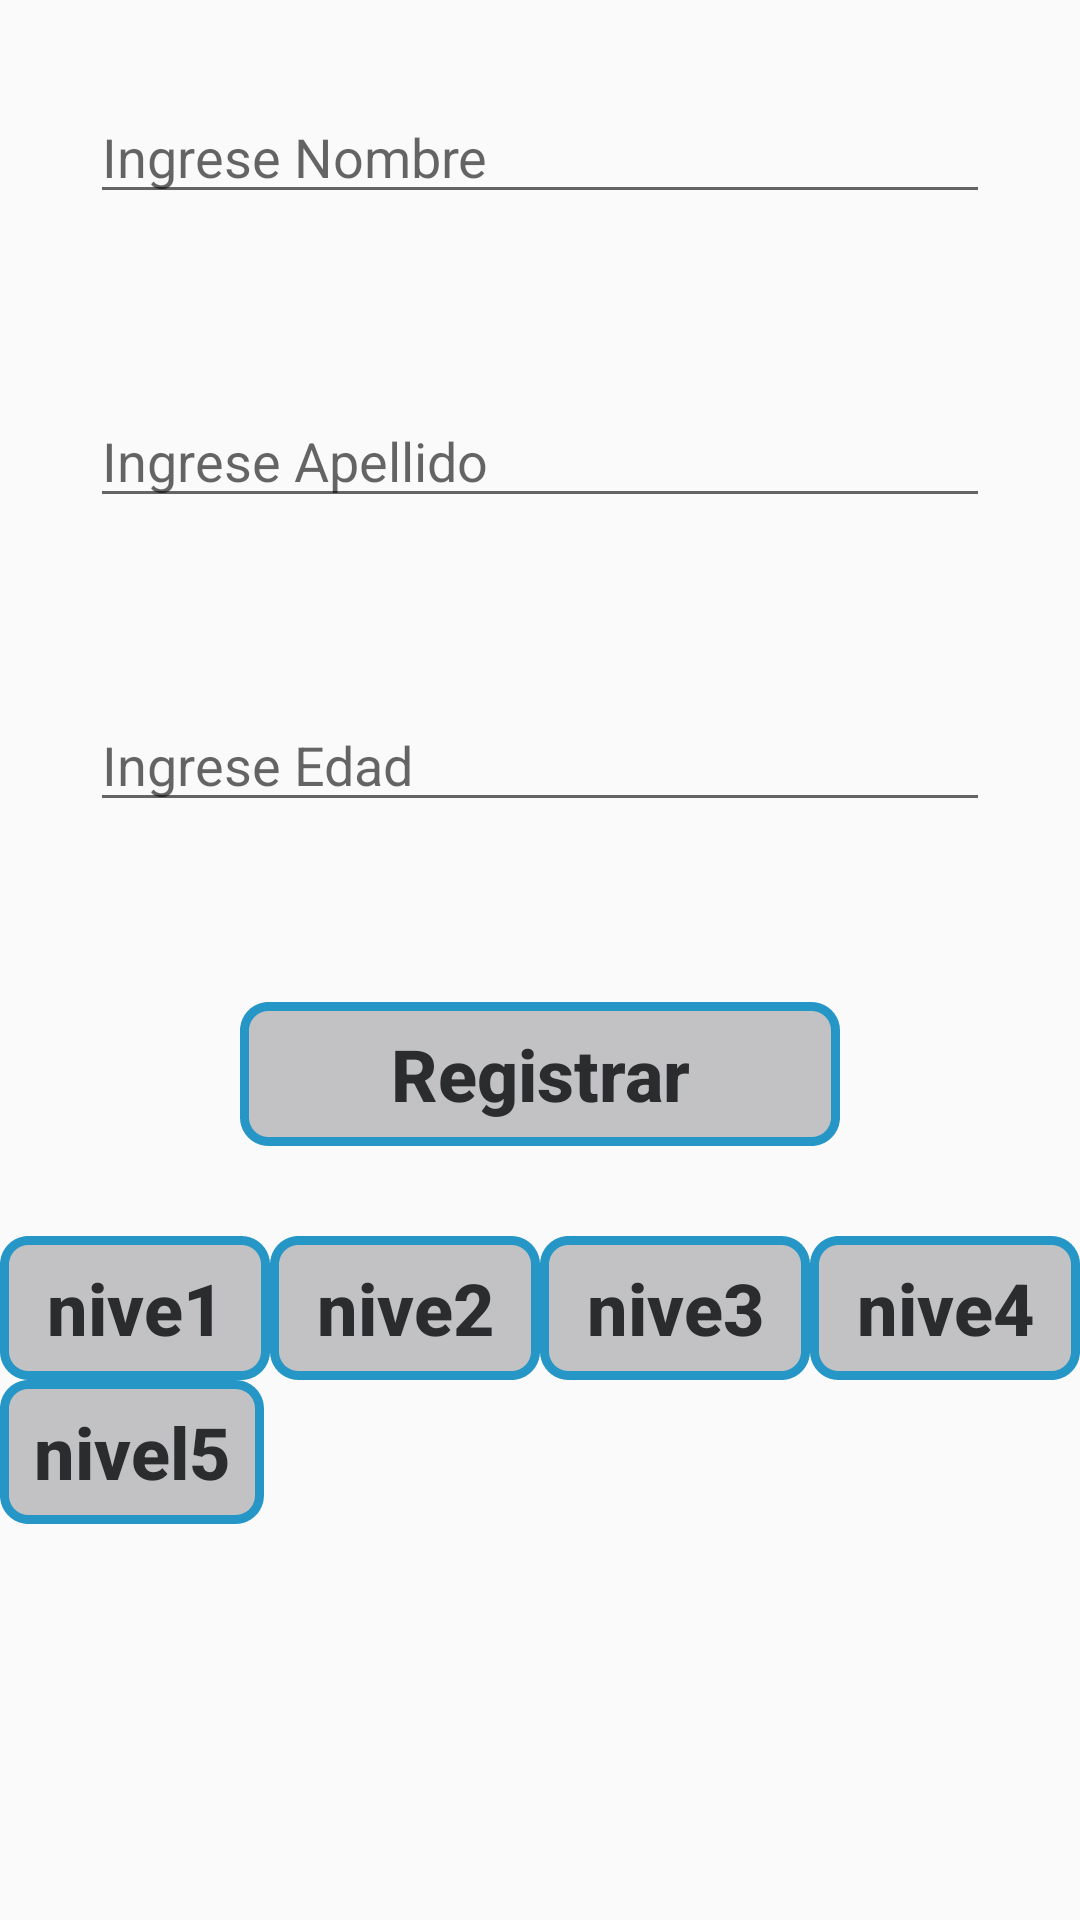

This screen was rendered from an Android layout file. Write that file and the resources it references.
<!-- AndroidManifest.xml: application theme AppTheme -->
<!-- res/layout/fragment_registro_.xml -->
<?xml version="1.0" encoding="utf-8"?>
<LinearLayout xmlns:android="http://schemas.android.com/apk/res/android"
    xmlns:tools="http://schemas.android.com/tools"
    style="@style/FragmentRegistro"
    tools:context=".view.Registro">
    
    <ScrollView
        android:layout_width="match_parent"
        android:layout_height="match_parent">

        <LinearLayout
            android:layout_width="match_parent"
            android:layout_height="wrap_content"
            android:orientation="vertical">

            <EditText
                android:id="@+id/txtnomusu"
                style="@style/FormatoRegistro"
                android:layout_marginHorizontal="30dp"
                android:hint="@string/texto_InNombre" />

            <EditText
                android:id="@+id/txtciudadusu"
                style="@style/FormatoRegistro"
                android:layout_marginHorizontal="30dp"

                android:hint="@string/texto_InApellido" />

            <EditText
                android:id="@+id/txtedadusu"
                android:layout_marginHorizontal="30dp"
                style="@style/FormatoRegistro"
                android:hint="@string/texto_InEdad"/>

            <Button
            android:id="@+id/RegistroUsu"

            android:layout_marginHorizontal="80dp"
            android:layout_marginVertical="30dp"
            android:text="@string/texto_Registrar"
            style="@style/TeclaNum"></Button>

            <LinearLayout
                android:layout_width="match_parent"
                android:layout_height="match_parent"
                android:orientation="horizontal">

                <Button
                    android:id="@+id/pruebaNivel"
                    style="@style/TeclaNum"
                    android:layout_width="wrap_content"
                    android:layout_height="wrap_content"
                    android:text="nive1"></Button>

                <Button
                    android:id="@+id/pruebaNive2"
                    style="@style/TeclaNum"
                    android:layout_width="wrap_content"
                    android:layout_height="wrap_content"
                    android:layout_weight="1"
                    android:text="nive2"></Button>

                <Button
                    android:id="@+id/pruebaNive3"
                    style="@style/TeclaNum"
                    android:layout_width="wrap_content"
                    android:layout_height="wrap_content"
                    android:layout_weight="1"
                    android:text="nive3"></Button>

                <Button
                    android:id="@+id/PruebaNive4"
                    style="@style/TeclaNum"
                    android:layout_width="wrap_content"
                    android:layout_height="wrap_content"
                    android:text="nive4"></Button>
            </LinearLayout>
            <Button
                android:id="@+id/PruebaNive5"
                style="@style/TeclaNum"
                android:layout_width="wrap_content"
                android:layout_height="wrap_content"
                android:text="nivel5"></Button>
        </LinearLayout>
    </ScrollView>
</LinearLayout>
<!-- resources referenced by this layout -->
<resources>
  <string name="texto_InApellido">Ingrese Apellido</string>
  <string name="texto_InEdad">Ingrese Edad</string>
  <string name="texto_InNombre">Ingrese Nombre</string>
  <string name="texto_Registrar">Registrar</string>
  <style name="FormatoRegistro">
          <item name="android:layout_width">match_parent</item>
          <item name="android:layout_height">wrap_content</item>
  
  
      </style>
  <style name="FragmentRegistro">
          <item name="android:layout_width">match_parent</item>
          <item name="android:layout_height">match_parent</item>
          <item name="android:orientation">vertical</item>
          <item name="android:background">@color/texto_toast_ok</item>
  
      </style>
  <style name="TeclaNum">
           <item name="android:layout_width">match_parent</item>
           <item name="android:layout_height">match_parent</item>
           <item name="android:textSize">24sp</item>
           <item name="android:textColor">#2b2c2e</item>
           <item name="android:gravity">center</item>
           <item name="android:layout_weight">1</item>
           <item name="android:textStyle">bold</item>
           <item name="android:background">@drawable/botonnum</item>
           <item name="android:textAlignment">center</item>
           <item name="android:textAllCaps">false</item>
  
      </style>
  <style name="AppTheme" parent="Theme.AppCompat.Light.DarkActionBar">
          
          <item name="colorPrimary">@color/colorPrimary</item>
          <item name="colorPrimaryDark">@color/colorPrimaryDark</item>
          <item name="colorAccent">@color/colorAccent</item>
      </style>
  <color name="texto_toast_ok">#00115377</color>
  <!-- drawable botonnum (drawable) -->
  <?xml version="1.0" encoding="utf-8"?>
  <selector xmlns:android="http://schemas.android.com/apk/res/android">
      <item
          android:state_pressed="true">
  
          <shape>
              <corners
                  android:radius="8dp" />
              <stroke
                  android:width="3dp"
                  android:color="@color/borde"
                  android:dashGap="0dp"
                  android:dashWidth="5dp"
                  />
              <solid android:color="@color/presionado"/>
  
          </shape>
      </item>
  
      <item android:drawable="@color/foco"
          android:state_focused="true" />
      <item >
          <shape>
              <corners
                  android:radius="8dp" />
              <stroke
                  android:width="3dp"
                  android:color="@color/borde"
                  android:dashGap="0dp"
                  android:dashWidth="5dp"
                  />
              <solid android:color="@color/xdefecto"/>
          </shape>
      </item>
  </selector>
  <color name="colorPrimary">#008577</color>
  <color name="colorPrimaryDark">#00574B</color>
  <color name="colorAccent">#D81B60</color>
  <color name="borde">#2596c6</color>
  <color name="presionado">#65bdcf</color>
  <color name="foco">#ff141177</color>
  <color name="xdefecto">#3e171721</color>
</resources>
